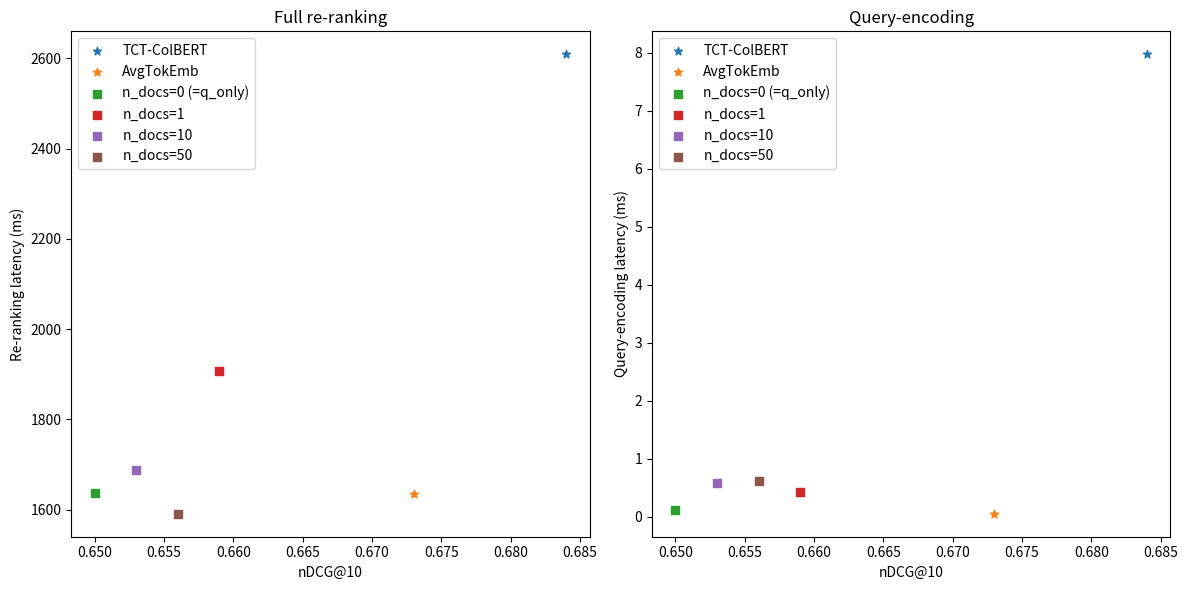

The script that saved this image: (Note: this script raises an exception after producing the figure.)
import argparse
from typing import Any, Dict, List

import numpy as np
from matplotlib import pyplot as plt


def parse_args():
    """
    Parse command-line arguments.

    Returns:
        argparse.Namespace: Parsed command-line arguments.

    Arguments:
        Run the script with --help or -h to see the full list of arguments.
    """
    parser = argparse.ArgumentParser()
    return parser.parse_args()


def plot_runtimes(profiles: List[Dict[str, Any]]):
    def extract_runtimes(key: str) -> np.ndarray:
        return np.array([profile[key] for profile in profiles])

    names = extract_runtimes("name")
    latency = extract_runtimes("latency")
    latency_enc = extract_runtimes("latency_enc")
    nDCG = extract_runtimes("nDCG@10")

    fig, (ax1, ax2) = plt.subplots(1, 2, figsize=(12, 6))

    # Plot for latency vs nDCG@10
    ax1.set_xlabel('nDCG@10')
    ax1.set_ylabel('Re-ranking latency (ms)')
    for i in range(len(names)):
        ax1.scatter(nDCG[i], latency[i], label=names[i], marker='*' if i < 2 else 's')
    ax1.legend(bbox_to_anchor=(0, 1), loc='upper left')
    ax1.set_title('Full re-ranking')

    # Plot for latency_enc vs nDCG@10
    ax2.set_xlabel('nDCG@10')
    ax2.set_ylabel('Query-encoding latency (ms)')
    for i in range(len(names)):
        ax2.scatter(nDCG[i], latency_enc[i], label=names[i], marker='*' if i < 2 else 's')
    ax2.legend(bbox_to_anchor=(0, 1), loc='upper left')
    ax2.set_title('Query-encoding')

    fig.tight_layout()
    fig.savefig("plot_data/figures/performance_efficiency_per_n_docs.png", transparent=True)
    plt.show()


def main(args: argparse.Namespace) -> None:
    """
    Create plots for CPU re-ranking runtime profiles.

    See parse_args() for command-line arguments.

    Args:
        args (argparse.Namespace): Parsed command-line arguments.
    """
    queries = 128
    profiles = [
        {
            "name": "TCT-ColBERT",
            "latency": 2609,
            "latency_enc": 1021 / queries,
            "nDCG@10": 0.684,
        },
        {
            "name": "AvgTokEmb",
            "latency": 1634,
            "latency_enc": 7.09 / queries,
            "nDCG@10": 0.673,
        },
        {
            "name": "n_docs=0 (=q_only)",
            "latency": 1636,
            "latency_enc": 15.49 / queries,
            "nDCG@10": 0.650,
        },
        {
            "name": "n_docs=1",
            "latency": 1907,
            "latency_enc": 55.27 / queries,
            "nDCG@10": 0.659,
        },
        {
            "name": "n_docs=10",
            "latency": 1687,
            "latency_enc": 74.77 / queries,
            "nDCG@10": 0.653,
        },
        {
            "name": "n_docs=50",
            "latency": 1591,
            "latency_enc": 79.53 / queries,
            "nDCG@10": 0.656,
        },
    ]

    plot_runtimes(profiles)


if __name__ == "__main__":
    args = parse_args()
    main(args)
